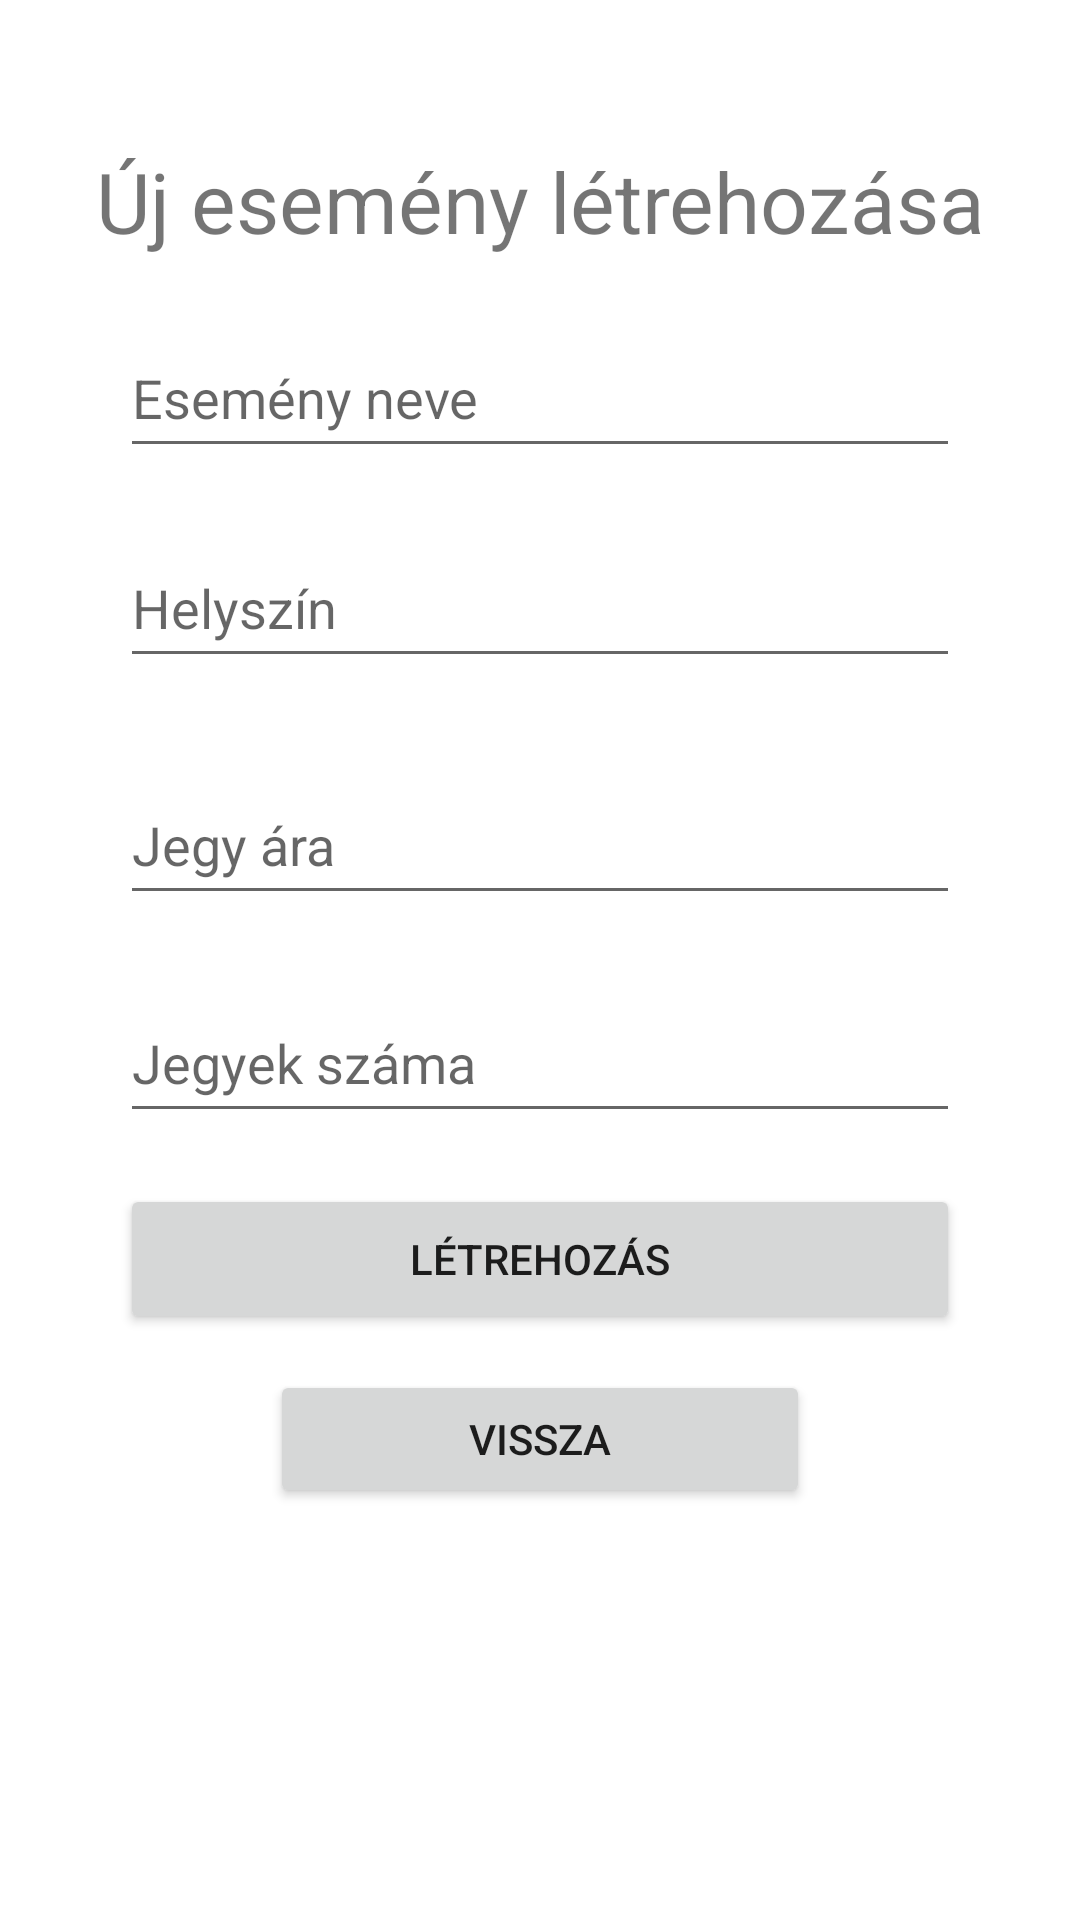

Write the Android layout XML for this screen, with the resource values it uses.
<!-- AndroidManifest.xml: application theme Theme.Kotprog_ticket -->
<!-- res/layout/activity_new_event.xml -->
<?xml version="1.0" encoding="utf-8"?>
<androidx.constraintlayout.widget.ConstraintLayout xmlns:android="http://schemas.android.com/apk/res/android"
    xmlns:app="http://schemas.android.com/apk/res-auto"
    xmlns:tools="http://schemas.android.com/tools"
    android:layout_width="match_parent"
    android:layout_height="match_parent"
    tools:context=".NewEventActivity">

    <TextView
        android:id="@+id/textView"
        android:layout_width="wrap_content"
        android:layout_height="wrap_content"
        android:text="@string/create_new_event"
        android:textSize="28sp"
        app:layout_constraintBottom_toBottomOf="parent"
        app:layout_constraintEnd_toEndOf="parent"
        app:layout_constraintStart_toStartOf="parent"
        app:layout_constraintTop_toTopOf="parent"
        app:layout_constraintVertical_bias="0.08" />

    <EditText
        android:id="@+id/createEventName"
        android:layout_width="280dp"
        android:layout_height="50dp"
        android:ems="10"
        android:hint="@string/event_name"
        android:inputType="text"
        app:layout_constraintBottom_toBottomOf="parent"
        app:layout_constraintEnd_toEndOf="parent"
        app:layout_constraintStart_toStartOf="parent"
        app:layout_constraintTop_toBottomOf="@+id/textView"
        app:layout_constraintVertical_bias="0.04" />

    <EditText
        android:id="@+id/createEventLocation"
        android:layout_width="280dp"
        android:layout_height="50dp"
        android:ems="10"
        android:hint="@string/location"
        android:inputType="text"
        app:layout_constraintBottom_toBottomOf="parent"
        app:layout_constraintEnd_toEndOf="parent"
        app:layout_constraintStart_toStartOf="parent"
        app:layout_constraintTop_toBottomOf="@+id/createEventName"
        app:layout_constraintVertical_bias="0.046" />

    <EditText
        android:id="@+id/createEventPrice"
        android:layout_width="280dp"
        android:layout_height="50dp"
        android:ems="10"
        android:hint="@string/ticket_price"
        android:inputType="number"
        android:digits="0123456789"
        app:layout_constraintBottom_toBottomOf="parent"
        app:layout_constraintEnd_toEndOf="parent"
        app:layout_constraintStart_toStartOf="parent"
        app:layout_constraintTop_toBottomOf="@+id/createEventLocation"
        app:layout_constraintVertical_bias="0.08" />

    <EditText
        android:id="@+id/createEventTicketAmount"
        android:layout_width="280dp"
        android:layout_height="50dp"
        android:ems="10"
        android:hint="@string/ticket_amount"
        android:inputType="number"
        android:digits="0123456789"
        app:layout_constraintBottom_toBottomOf="parent"
        app:layout_constraintEnd_toEndOf="parent"
        app:layout_constraintStart_toStartOf="parent"
        app:layout_constraintTop_toBottomOf="@+id/createEventPrice"
        app:layout_constraintVertical_bias="0.08" />

    <Button
        android:id="@+id/cancel_reg"
        android:layout_width="180dp"
        android:layout_height="46dp"
        android:onClick="Close"
        android:text="@string/cancel"
        app:layout_constraintBottom_toBottomOf="parent"
        app:layout_constraintEnd_toEndOf="parent"
        app:layout_constraintStart_toStartOf="parent"
        app:layout_constraintTop_toBottomOf="@+id/reg_submit"
        app:layout_constraintVertical_bias="0.08" />

    <Button
        android:id="@+id/reg_submit"
        android:layout_width="280dp"
        android:layout_height="50dp"
        android:onClick="CreateEvent"
        android:text="@string/create"
        app:layout_constraintBottom_toBottomOf="parent"
        app:layout_constraintEnd_toEndOf="parent"
        app:layout_constraintStart_toStartOf="parent"
        app:layout_constraintTop_toBottomOf="@+id/createEventTicketAmount"
        app:layout_constraintVertical_bias="0.08" />


</androidx.constraintlayout.widget.ConstraintLayout>
<!-- resources referenced by this layout -->
<resources>
  <string name="cancel">Vissza</string>
  <string name="create">Létrehozás</string>
  <string name="create_new_event">Új esemény létrehozása</string>
  <string name="event_name">Esemény neve</string>
  <string name="location">Helyszín</string>
  <string name="ticket_amount">Jegyek száma</string>
  <string name="ticket_price">Jegy ára</string>
  <style name="Theme.Kotprog_ticket" parent="Theme.MaterialComponents.DayNight.DarkActionBar">
          
          <item name="colorPrimary">@color/orange</item>
          <item name="colorPrimaryVariant">@color/teal_700</item>
          <item name="colorOnPrimary">@color/white</item>
          
          <item name="colorSecondary">@color/teal_700</item>
          <item name="colorSecondaryVariant">@color/teal_700</item>
          <item name="colorOnSecondary">@color/black</item>
          
          <item name="android:statusBarColor" tools:targetApi="l">?attr/colorPrimaryVariant</item>
          
      </style>
  <color name="orange">#F0932B</color>
  <color name="teal_700">#FF018786</color>
  <color name="white">#FFFFFFFF</color>
  <color name="black">#FF000000</color>
</resources>
